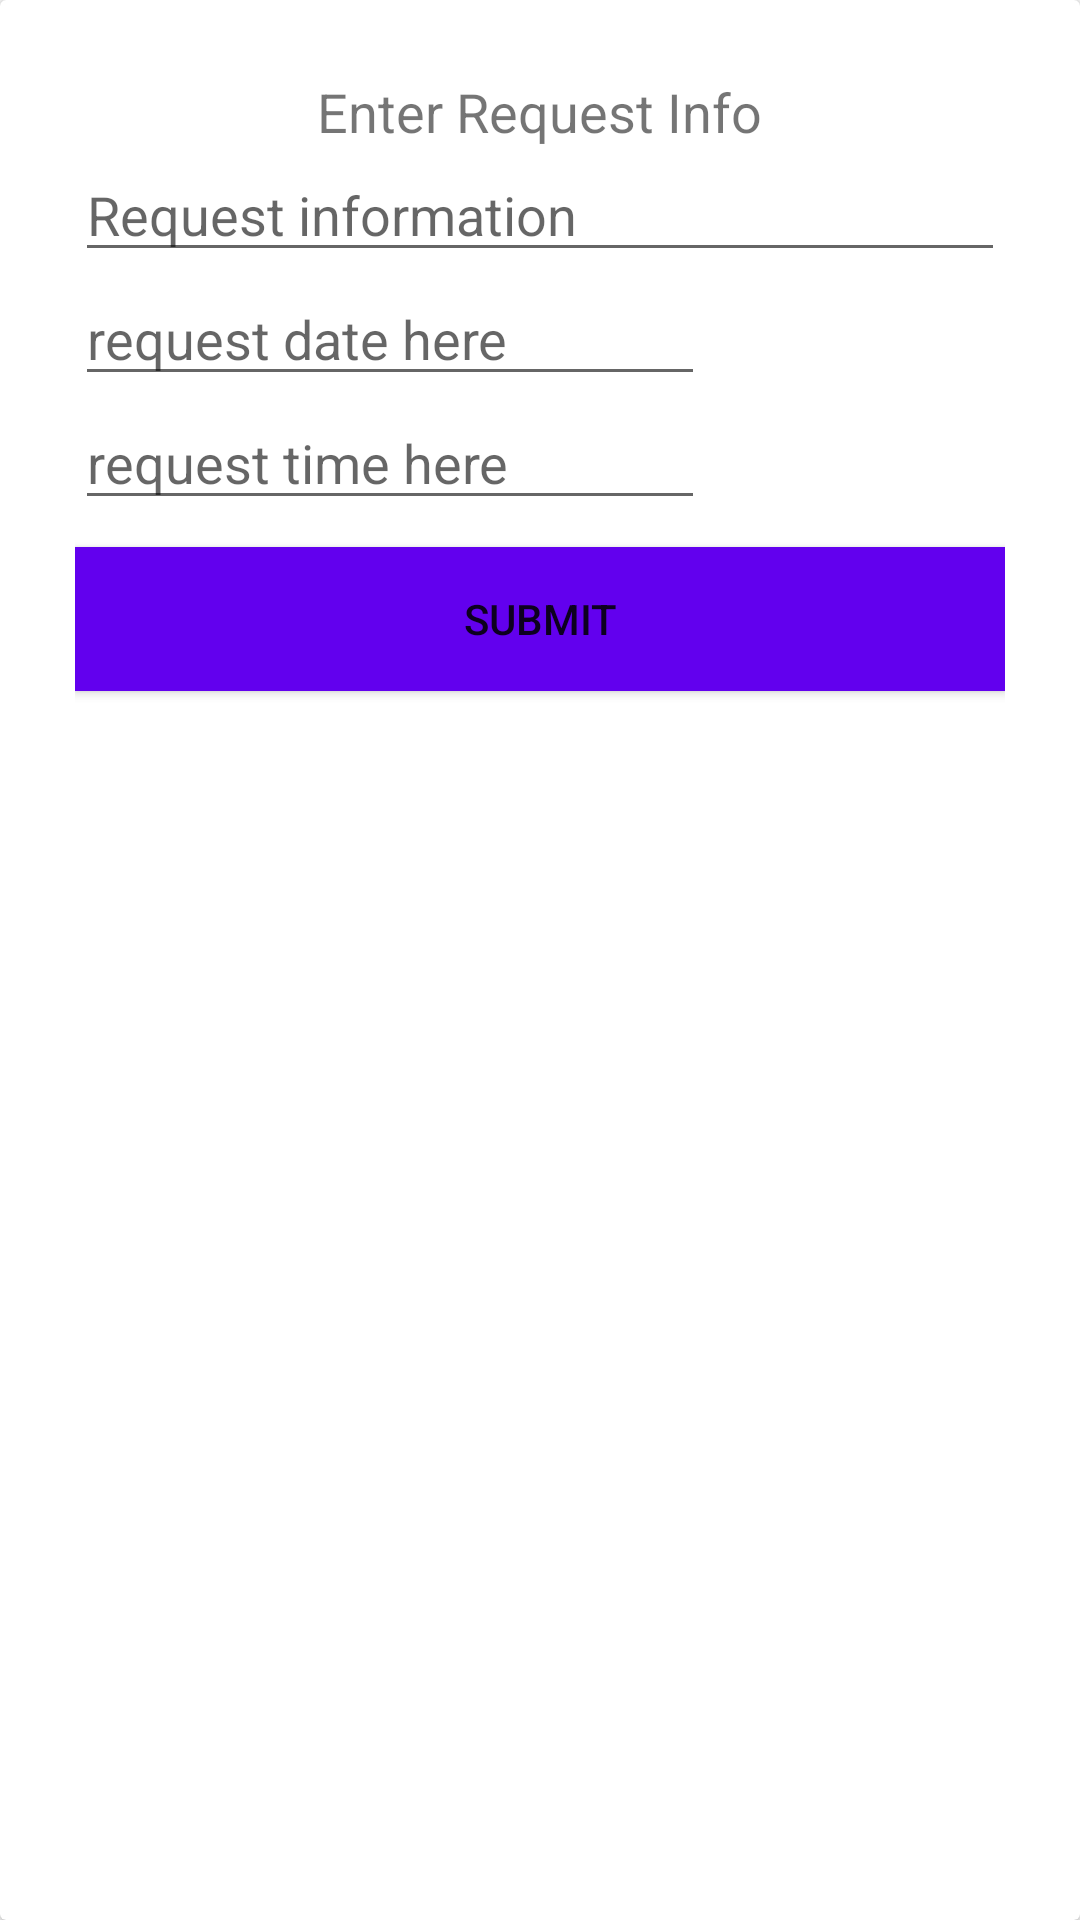

Produce the Android XML layout that renders to this screen, including the resource entries it uses.
<!-- AndroidManifest.xml: application theme AppTheme -->
<!-- res/layout/popup_appointment.xml -->
<?xml version="1.0" encoding="utf-8"?>
<LinearLayout xmlns:android="http://schemas.android.com/apk/res/android"
    xmlns:tools="http://schemas.android.com/tools"
    android:layout_width="match_parent"
    android:layout_height="match_parent"
    android:id="@+id/popup_id"
    android:orientation="vertical"
    tools:ignore="MissingClass">

    <androidx.cardview.widget.CardView
        android:layout_width="match_parent"
        android:layout_height="match_parent" >

        <LinearLayout
            android:layout_width="match_parent"
            android:layout_height="match_parent"
            android:orientation="vertical"
            android:padding="25dp">

            <TextView
                android:id="@+id/ap_tittle"
                android:layout_width="wrap_content"
                android:layout_height="wrap_content"
                android:layout_gravity="center_horizontal"
                android:text="Enter Request Info"
                android:textSize="18sp" />

            <EditText
                android:id="@+id/requstinfo_id"
                android:layout_width="match_parent"
                android:layout_height="wrap_content"
                android:layout_below="@id/ap_tittle"
                android:hint="Request information" />

            <EditText
                android:id="@+id/request_date"
                android:layout_width="wrap_content"
                android:layout_height="wrap_content"
                android:ems="10"
                android:hint="request date here"
                android:inputType="date" />

            <EditText
                android:id="@+id/request_time"
                android:layout_width="wrap_content"
                android:layout_height="wrap_content"
                android:ems="10"
                android:hint="request time here"
                android:inputType="time" />

            <Button
                android:id="@+id/ap_submit"
                android:layout_width="match_parent"
                android:layout_height="wrap_content"
                android:layout_below="@id/requstinfo_id"
                android:layout_marginTop="9dp"
                android:background="@color/design_default_color_primary"
                android:text="SUBMIT" />


        </LinearLayout>
        
    </androidx.cardview.widget.CardView>
</LinearLayout>
<!-- resources referenced by this layout -->
<resources>
  <style name="AppTheme" parent="Theme.AppCompat.Light.DarkActionBar">
          
          <item name="colorPrimary">@color/colorPrimary</item>
          <item name="colorPrimaryDark">@color/colorPrimaryDark</item>
          <item name="colorAccent">@color/colorAccent</item>
          <item name="drawerArrowStyle">@style/MyDrawerArrowToggle</item>
      </style>
  <color name="colorPrimary">#17a2b8</color>
  <color name="colorPrimaryDark">#f4f6f9</color>
  <color name="colorAccent">#525252</color>
  <style name="MyDrawerArrowToggle" parent="Widget.AppCompat.DrawerArrowToggle">
          <item name="color">@color/colorPrimaryDark</item>
      </style>
</resources>
